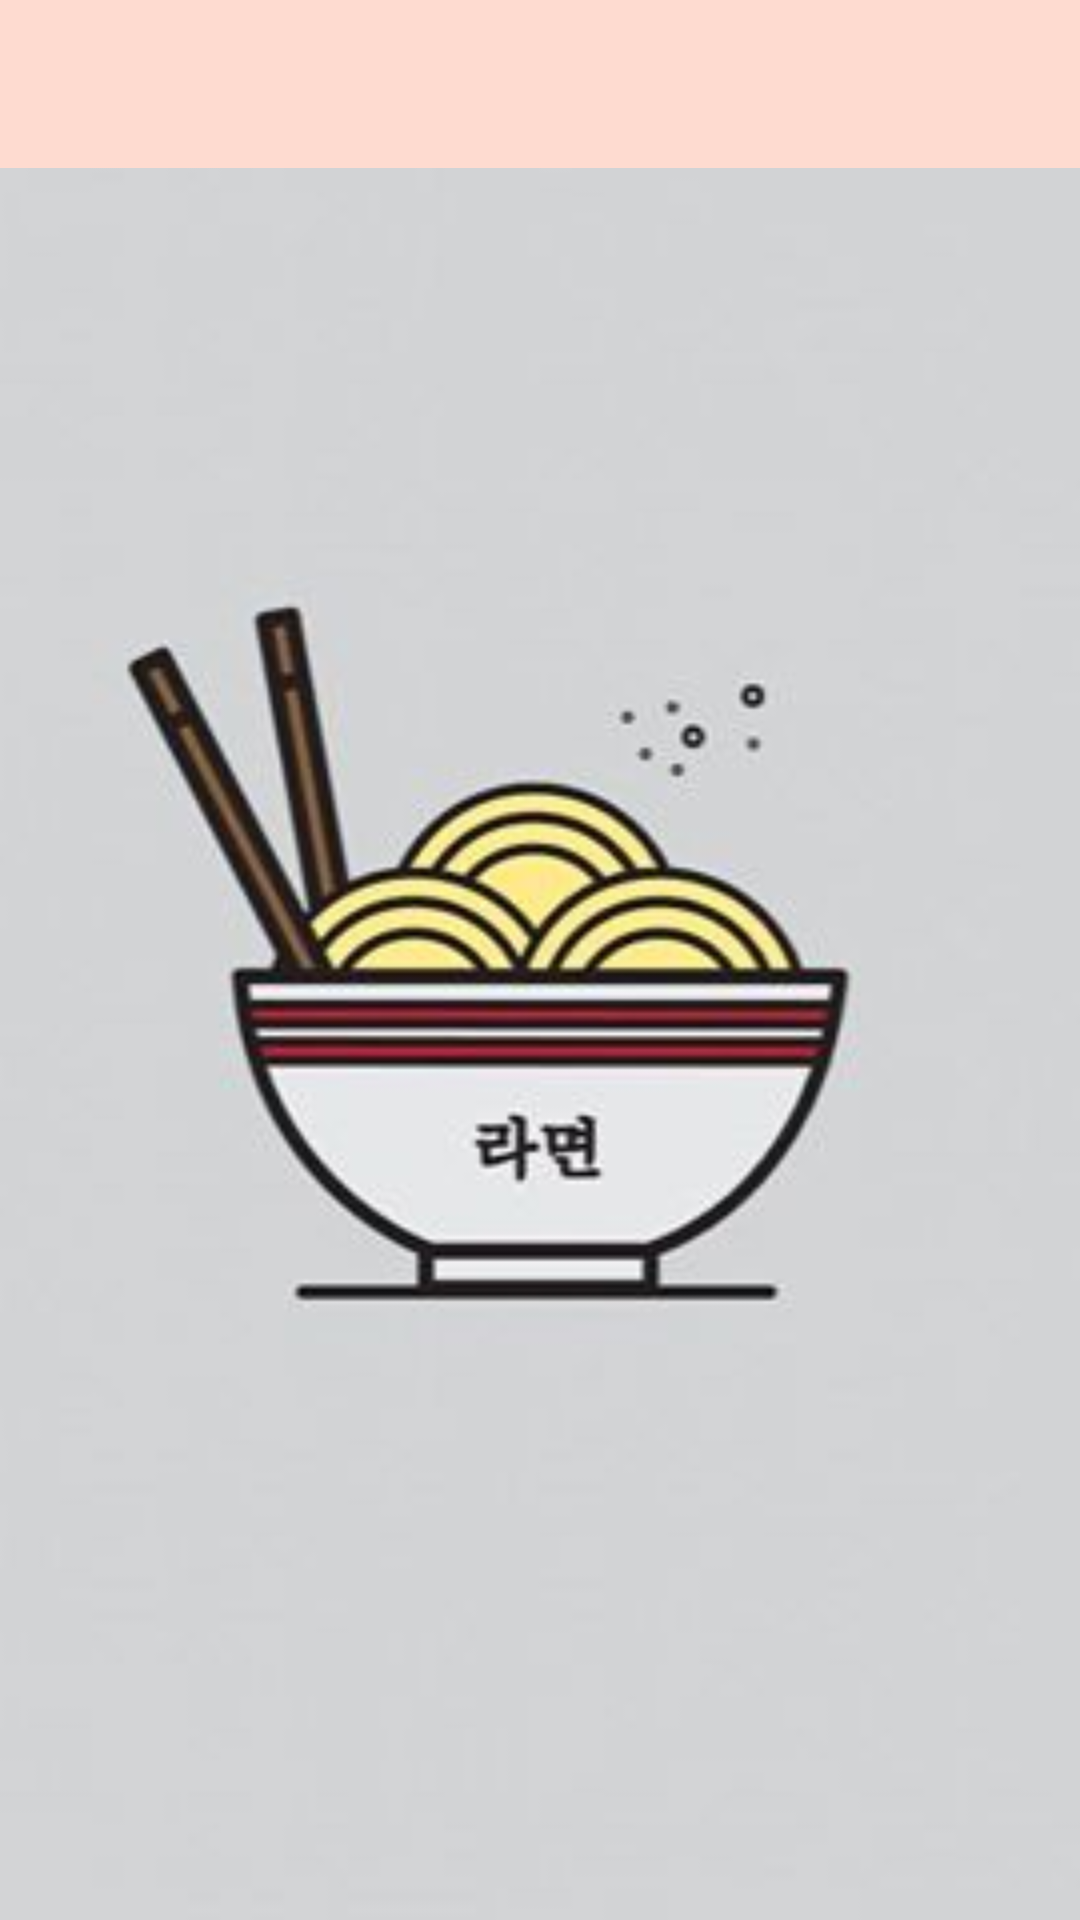

Write the Android layout XML for this screen, with the resource values it uses.
<!-- AndroidManifest.xml: application theme AppTheme -->
<!-- res/layout/activity_favorite.xml -->
<?xml version="1.0" encoding="utf-8"?>
<FrameLayout android:layout_width="match_parent"
    android:layout_height="match_parent"
    xmlns:android="http://schemas.android.com/apk/res/android">
    <ImageView xmlns:android="http://schemas.android.com/apk/res/android"
        android:layout_width="match_parent"
        android:layout_height="match_parent"
        android:src="@drawable/illustration"
        android:scaleType="centerCrop"
        />
<LinearLayout
    xmlns:android="http://schemas.android.com/apk/res/android"
    xmlns:tools="http://schemas.android.com/tools"
    android:layout_width="match_parent"
    android:layout_height="match_parent"
    android:orientation="vertical"
    tools:context="com.danshima.noodleapp.NoodleActivity"
    >

    <include layout="@layout/toolbar_main" />

    <ListView
        android:id="@+id/favorite_noodleList"
        android:layout_width="match_parent"
        android:layout_height="wrap_content"
        android:listSelector="@color/listView_listSelector"
        android:background="@color/listView_background"
        />

</LinearLayout>
</FrameLayout>
<!-- res/layout/toolbar_main.xml (included above) -->
<?xml version="1.0" encoding="utf-8"?>
<androidx.appcompat.widget.Toolbar xmlns:android="http://schemas.android.com/apk/res/android"
    xmlns:app="http://schemas.android.com/apk/res-auto"
    android:id="@+id/toolbar"
    android:layout_width="match_parent"
    android:layout_height="?attr/actionBarSize"
    app:layout_scrollFlags="scroll|enterAlways"
    android:background="@color/colorPrim"
    android:theme="@style/AppTheme" />
<!-- resources referenced by this layout -->
<resources>
  <color name="colorPrim">#fedbd0</color>
  <color name="listView_background">#e3c8c7c8</color>
  <color name="listView_listSelector">#beac9da9</color>
  <!-- drawable illustration: jpg bitmap (drawable-hdpi, 10016 bytes) -->
  <style name="AppTheme" parent="Theme.MaterialComponents.Light.NoActionBar">
          
          <item name="colorPrimary">@color/colorPrimary</item>
          <item name="colorPrimaryDark">@color/colorPrimaryDark</item>
          <item name="colorAccent">@color/colorAccent</item>
          <item name="windowActionBar">false</item>
          <item name="windowNoTitle">true</item>
          <item name="android:windowFullscreen">true</item>
      </style>
  <color name="colorPrimary">#FFAA3C</color>
  <color name="colorPrimaryDark">#4A4F74</color>
  <color name="colorAccent">#FA9A94</color>
</resources>
